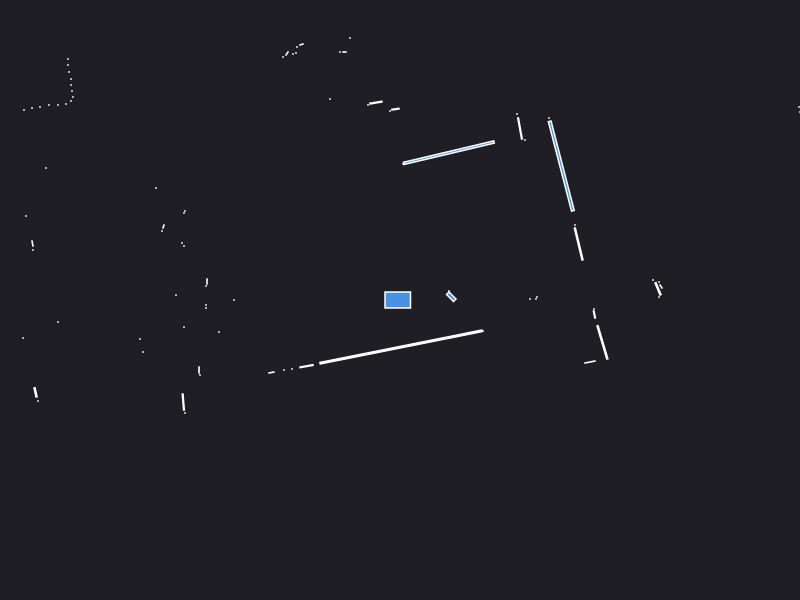

The data file committed next to this chart (first rows):
0.000000	0.000000	0.049500
1.3	0.01	0.000441
1.37	0.03	0.000441
2.61	0.135	0.002064
2.59	0.18	0.000441
1.36	0.01	0.000441
2.58	0.1121	0.01152
2.53	0.2	0.000441
2.59	0.03	0.000441
0.49	0.09	0.000441
1.787	0.5604	0.03622
1.75	0.75	0.000441
4.01	1.82	0.000441
4	1.88	0.000441
3.99	1.93	0.000441
1.613	1.339	0.2566
1.49	1.82	0.000441
1.25	1.6	0.000441
1.2	1.715	0.01512
1.17	1.86	0.000441
0.4892	1.473	0.237
0.03	1.36	0.000441
-0.0455	1.909	0.003367
-0.1	1.89	0.000441
-0.2407	1.974	0.006800
-0.32	1.95	0.000441
-0.5	2.62	0.000441
-0.555	2.48	0.001050
-0.6	2.48	0.000441
-1.82	6.74	0.000441
-1.9	6.71	0.000441
-1.98	6.69	0.000441
-2.07	6.69	0.000441
-2.15	6.66	0.000441
-0.7	2.01	0.000441
-0.985	2.555	0.001557
-1.03	2.53	0.000441
-1.04	2.47	0.000441
-1.07	2.46	0.000441
-1.13	2.465	0.002064
-1.17	2.43	0.000441
-1.8	3.41	0.004926
-1.89	3.38	0.000441
-1.95	3.38	0.000441
-2	3.37	0.000441
-2.04	3.36	0.000441
-2.1	3.35	0.000441
-2.15	3.34	0.000441
-2.2	3.33	0.000441
-2.25	3.32	0.000441
-2.31	3.32	0.000441
-2.37	3.31	0.000441
-2.43	3.31	0.000441
-2.48	3.29	0.000441
-2.54	3.28	0.000441
-2.6	3.27	0.000441
-2.66	3.27	0.000441
-2.72	3.27	0.000441
-2.8	3.27	0.000441
-4.24	4.72	0.000441
-4.22	4.58	0.000441
... 61 more rows
